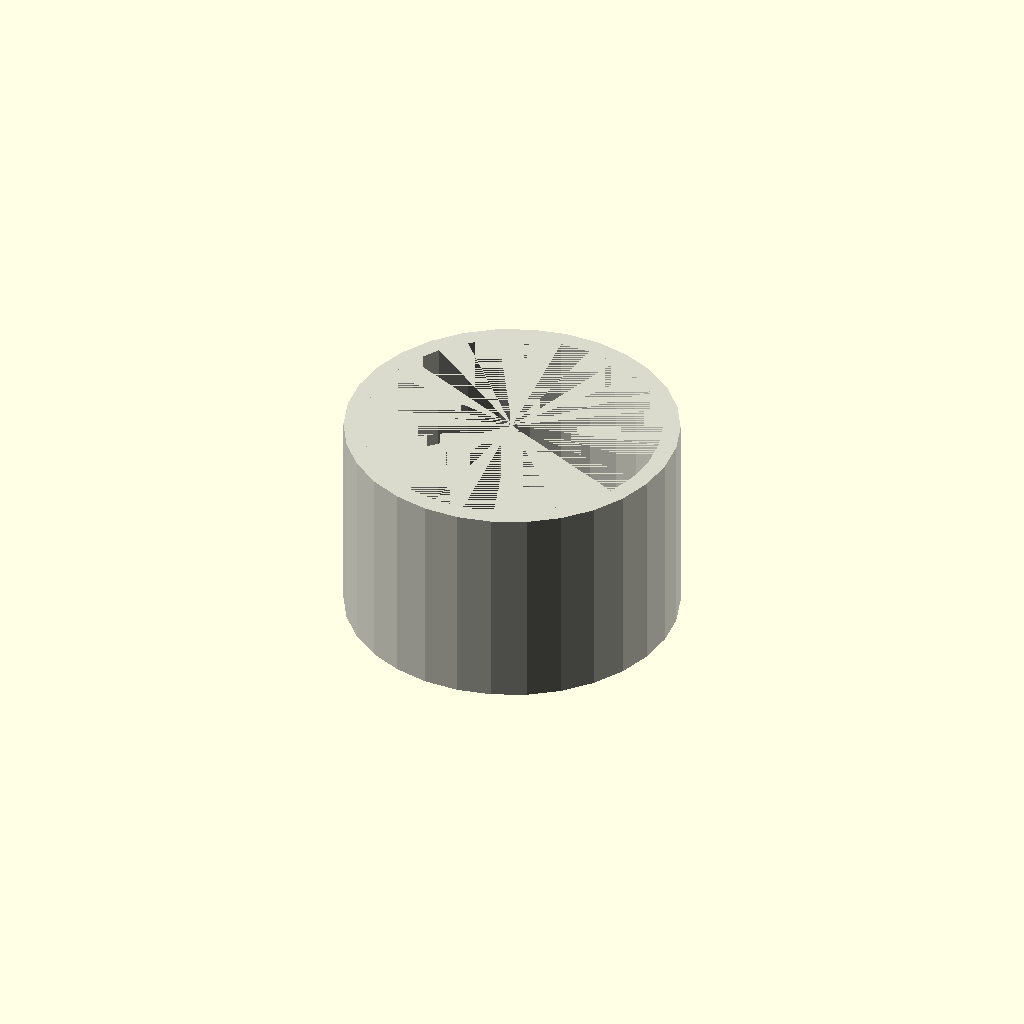
Cell 1: rendered with the file's own defaults.
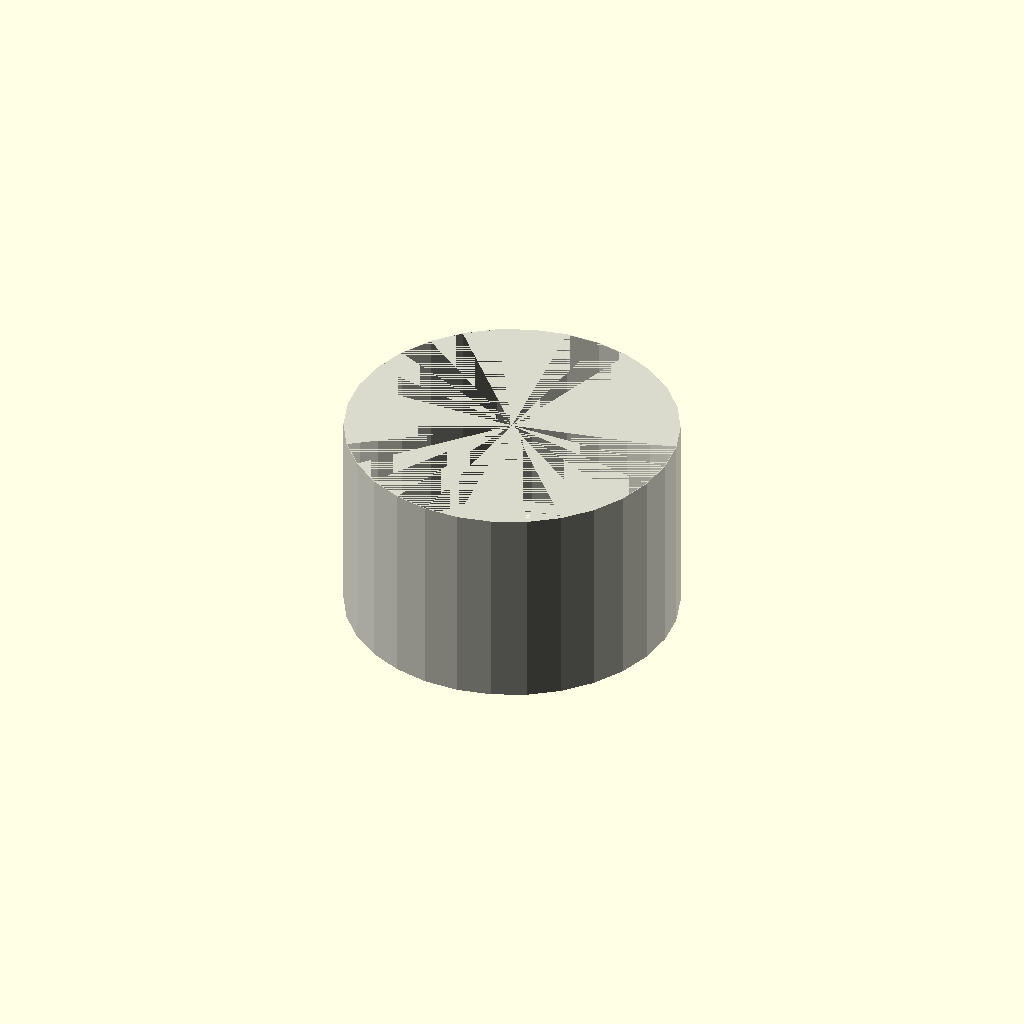
Cell 2: the same model with wall_thickness_mm = 0.1.
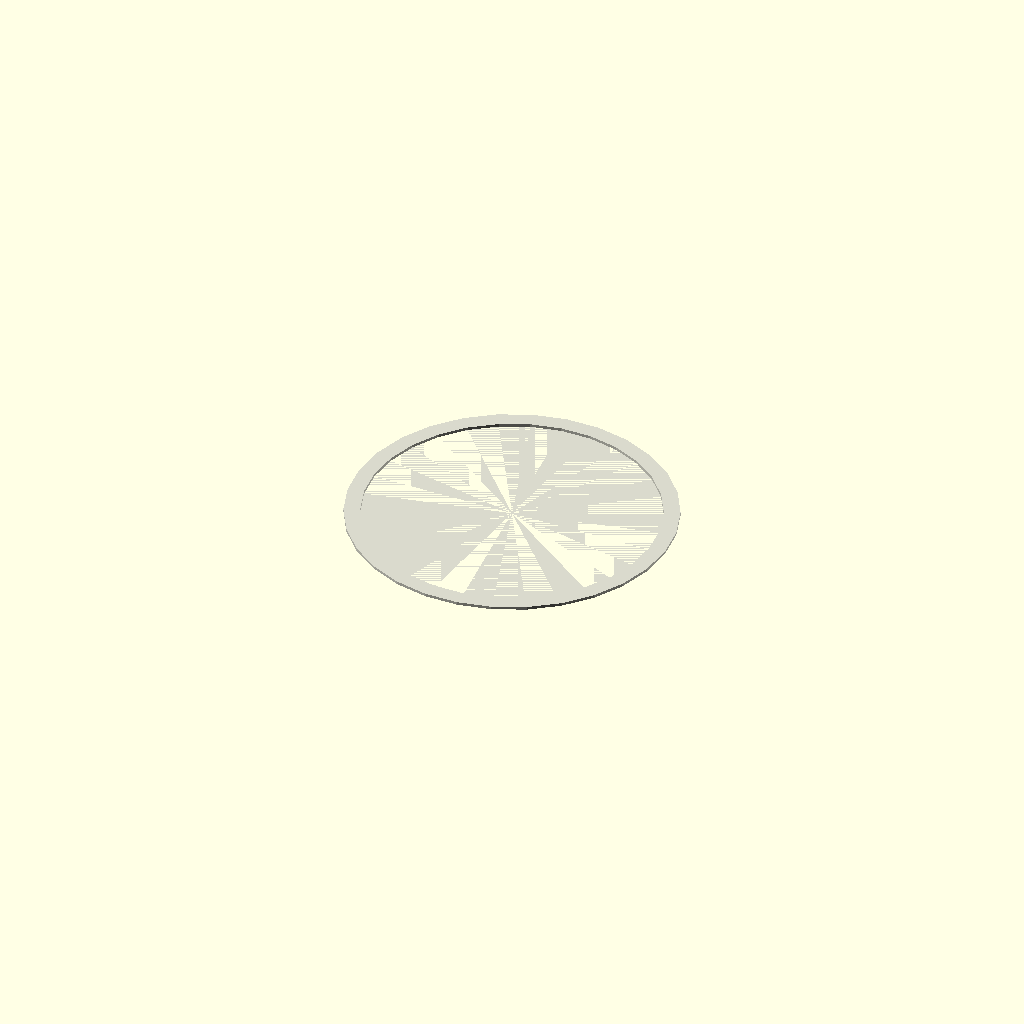
Cell 3 — cap_length_mm set to 0.5, the other parameters unchanged.
One fixed orthographic camera (rotation 55°, 0°, 25°; colour scheme Cornfield) for every cell.
Source of the model, results/nopscadlib/craft/scad/ht_pipe__HT_50_cap.scad:
// Parameters
nominal_diameter_mm = 50; //[25:100:1]
tolerance_mm = 0.2; //[0.0:1.0:0.05]
wall_thickness_mm = 3.0; //[1.5:6.0:0.1]
cap_outer_diameter_mm = 56.0; //[45.0:80.0:0.5]
cap_length_mm = 35.0; //[20.0:70.0:0.5]
socket_depth_mm = 25.0; //[10.0:60.0:0.5]
pipe_outer_diameter_mm = 50.0; //[25.0:100.0:1]
pipe_wall_mm = 1.8; //[1.0:4.0:0.1]
pipe_stub_length_mm = 60.0; //[20.0:150.0:1]
include_pipe_stub = 0; //[0:1:1]
overlap_mm = 1.0; //[0.5:2.0:0.1]

// HT Pipe - complete geometry
module ht_pipe() {
  color([0.85, 0.85, 0.8]) { // Off-white for PVC
    difference() {
      // Outer pipe
      cylinder(h=pipe_stub_length_mm, r=pipe_outer_diameter_mm/2, center=true);
      // Inner void
      translate([0, 0, -overlap_mm/2])
        cylinder(h=pipe_stub_length_mm + overlap_mm, r=(pipe_outer_diameter_mm/2) - pipe_wall_mm, center=true);
    }
  }
}

// Cap body - complete geometry
module cap_body() {
  color([0.85, 0.85, 0.8]) { // Off-white for PVC
    difference() {
      // Outer cap
      cylinder(h=cap_length_mm, r=cap_outer_diameter_mm/2, center=true);
      // Socket void
      translate([0, 0, -cap_length_mm/2 + (socket_depth_mm + overlap_mm)/2])
        cylinder(h=socket_depth_mm + overlap_mm, r=(pipe_outer_diameter_mm + 2*tolerance_mm)/2, center=true);
      // End face void
      translate([0, 0, (-cap_length_mm/2 + wall_thickness_mm) + (cap_length_mm - wall_thickness_mm)/2])
        cylinder(h=cap_length_mm - wall_thickness_mm, r=(cap_outer_diameter_mm/2) - wall_thickness_mm, center=true);
    }
  }
}

// Assembly
module assembly() {
  cap_body();
  if (include_pipe_stub) {
    translate([0, 0, -cap_length_mm/2 + pipe_stub_length_mm/2 - overlap_mm])
      ht_pipe();
  }
}

assembly();
Customizer parameters (derived from the source; name, type, default, range or options):
nominal_diameter_mm: number, default 50, range 1 to 25, step 100
tolerance_mm: number, default 0.2, range 0 to 0.05, step 1
wall_thickness_mm: number, default 3, range 0.1 to 1.5, step 6
cap_outer_diameter_mm: number, default 56, range 0.5 to 45, step 80
cap_length_mm: number, default 35, range 0.5 to 20, step 70
socket_depth_mm: number, default 25, range 0.5 to 10, step 60
pipe_outer_diameter_mm: number, default 50, range 1 to 25, step 100
pipe_wall_mm: number, default 1.8, range 0.1 to 1, step 4
pipe_stub_length_mm: number, default 60, range 1 to 20, step 150
include_pipe_stub: number, default 0, range 0 to 1, step 1
overlap_mm: number, default 1, range 0.1 to 0.5, step 2
